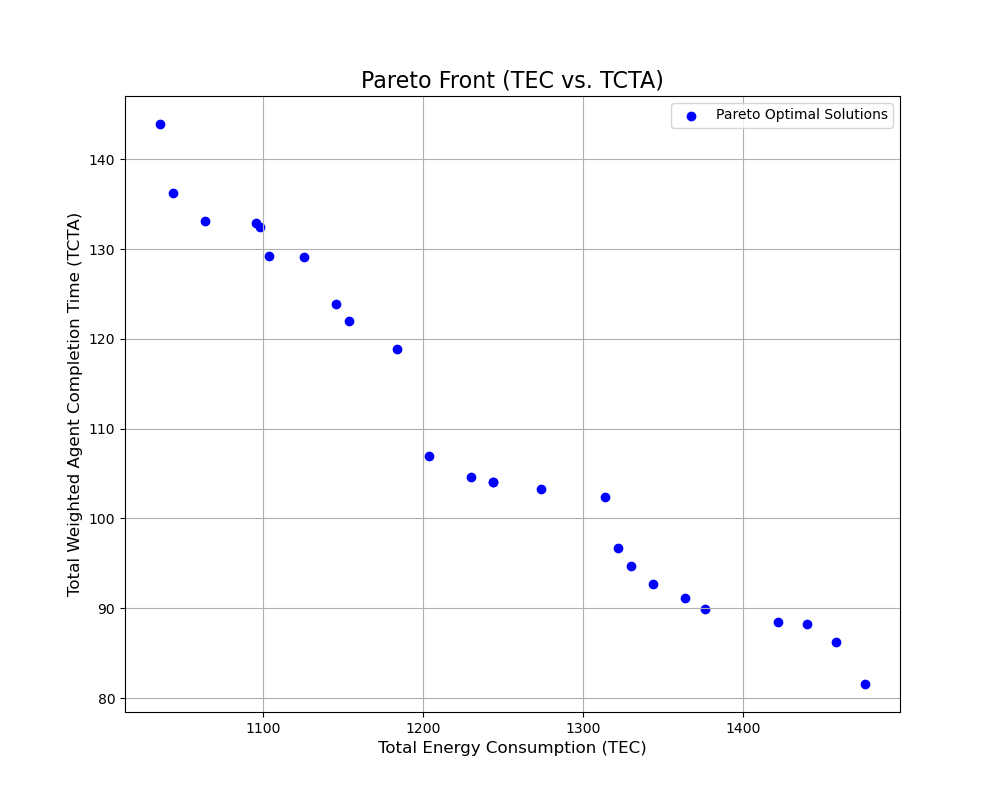

The data file committed next to this chart (first rows):
TEC, TCTA, sequence, period_schedule
1064, 133.1, 2,4,3,1,0,5,6, 0,1,1;0,1,1;0,0,0;0,1,1;0,0,0;0,1,1;1,1,…
1440, 88.28, 3,4,2,5,1,0,6, 0,1,1;0,0,1;0,0,0;0,0,0;0,0,0;0,0,0;0,1,…
1104, 129.3, 2,4,5,3,1,0,6, 0,1,1;0,1,1;0,0,0;0,1,1;0,0,0;0,0,1;1,1,…
1230, 104.6, 1,0,4,6,5,3,2, 0,0,0;0,0,0;1,1,1;0,1,1;0,0,0;0,1,1;0,0,…
1458, 86.27, 3,6,4,2,0,1,5, 0,0,0;0,0,1;0,0,0;0,0,0;0,0,0;0,1,1;0,0,…
1244, 104.1, 3,2,4,5,1,0,6, 0,1,1;0,1,1;0,0,0;0,0,0;0,0,0;0,0,1;1,1,…
1376, 89.88, 3,4,2,6,1,0,5, 0,1,1;0,0,1;0,0,0;0,0,0;0,0,0;0,1,1;0,0,…
1422, 88.51, 3,4,2,0,1,5,6, 0,0,0;0,0,1;0,0,0;0,0,0;0,0,0;0,1,1;0,1,…
1154, 122, 2,0,1,3,4,5,6, 0,0,0;0,0,1;0,0,0;0,1,1;0,1,1;0,1,1;1,1,…
1476, 81.56, 3,6,4,2,5,1,0, 0,1,1;0,0,1;0,0,0;0,0,0;0,0,0;0,0,0;0,0,…
1204, 107, 3,2,4,1,0,5,6, 0,1,1;0,1,1;0,0,0;0,0,0;0,0,0;0,1,1;1,1,…
1314, 102.4, 1,0,6,5,3,2,4, 0,0,0;0,0,0;0,1,1;0,1,1;0,1,1;0,0,1;0,0,…
1096, 133, 2,4,5,1,0,6,3, 0,1,1;0,1,1;0,0,0;1,1,1;0,0,0;0,0,1;1,1,…
1274, 103.3, 3,2,4,0,1,5,6, 0,0,1;0,1,1;0,0,0;0,0,0;0,0,0;0,1,1;1,1,…
1036, 144, 2,4,1,0,5,6,3, 0,1,1;0,1,1;0,0,0;1,1,1;0,0,1;0,1,1;1,1,…
1146, 123.9, 2,0,1,5,4,6,3, 0,0,0;0,0,1;0,0,0;1,1,1;0,1,1;0,1,1;1,1,…
1098, 132.5, 2,4,3,1,0,6,5, 0,1,1;0,1,1;0,0,0;0,1,1;0,0,1;1,1,1;0,1,…
1364, 91.11, 3,4,2,5,6,1,0, 1,1,1;0,1,1;0,0,0;0,0,0;0,0,0;0,0,0;0,0,…
1044, 136.2, 2,4,3,5,1,0,6, 0,1,1;0,1,1;0,0,0;0,1,1;0,0,1;0,1,1;1,1,…
1344, 92.74, 3,4,2,6,5,1,0, 0,1,1;0,1,1;0,0,0;0,0,0;0,0,0;0,0,1;0,0,…
1330, 94.75, 3,4,2,6,5,0,1, 0,1,1;1,1,1;0,0,0;0,0,0;0,0,0;0,0,1;0,0,…
1322, 96.67, 0,1,6,5,2,3,4, 0,0,0;0,0,0;0,0,1;0,1,1;1,1,1;0,0,1;0,0,…
1244, 104.1, 4,3,2,5,1,0,6, 0,1,1;0,1,1;0,0,0;0,0,0;0,0,0;0,0,1;1,1,…
1184, 118.9, 3,2,4,1,5,0,6, 0,1,1;0,1,1;0,0,0;0,0,0;0,0,1;0,1,1;1,1,…
1126, 129.2, 2,0,4,1,3,5,6, 0,0,0;0,1,1;0,0,0;0,1,1;0,0,1;0,1,1;1,1,…
